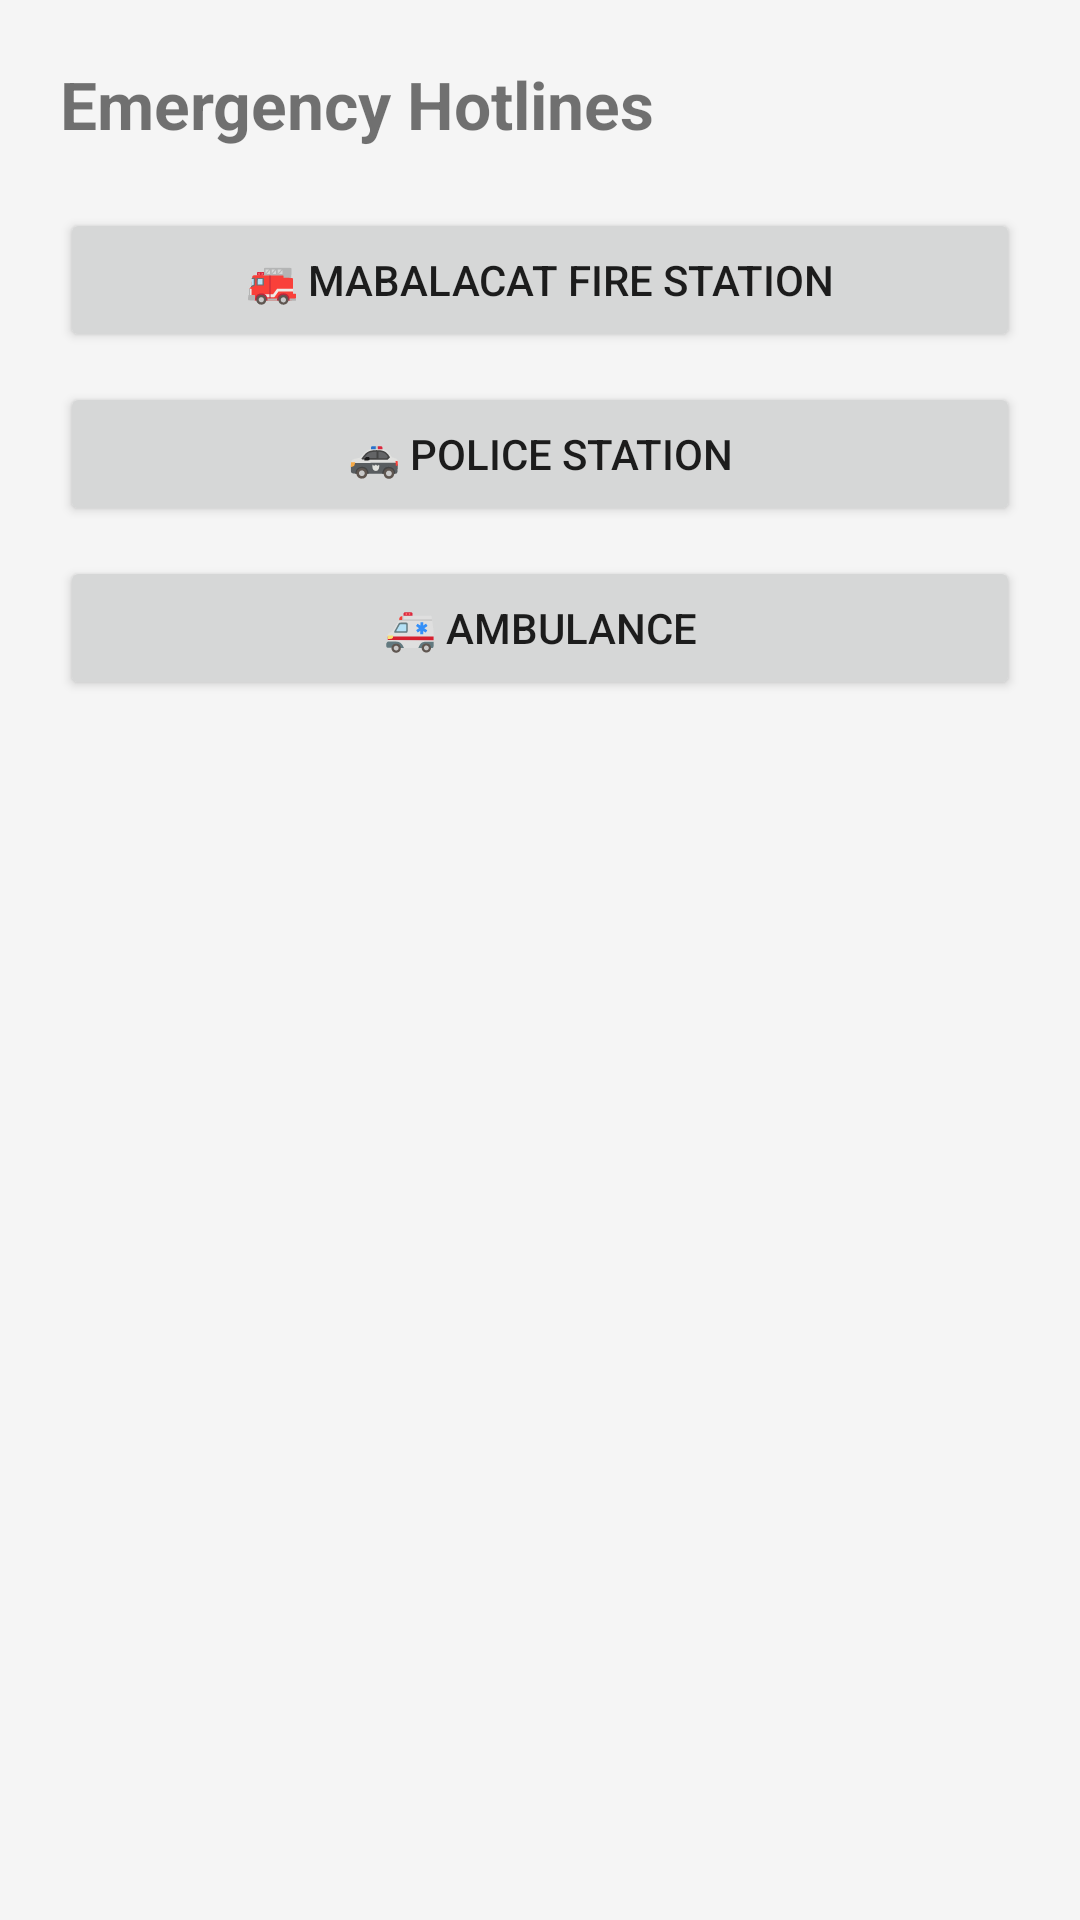

The Android layout XML behind this screen, and the referenced resources:
<!-- AndroidManifest.xml: application theme Theme.FireLinkMabalacatApp -->
<!-- res/layout/activity_hotline.xml -->
<LinearLayout
    xmlns:android="http://schemas.android.com/apk/res/android"
    android:orientation="vertical"
    android:padding="20dp"
    android:background="#F5F5F5"
    android:layout_width="match_parent"
    android:layout_height="match_parent">

    <TextView
        android:layout_width="wrap_content"
        android:layout_height="wrap_content"
        android:text="Emergency Hotlines"
        android:textSize="22sp"
        android:textStyle="bold"
        android:layout_marginBottom="20dp"/>

    <Button
        android:id="@+id/btnFire"
        android:text="🚒 Mabalacat Fire Station"
        android:layout_width="match_parent"
        android:layout_height="wrap_content"/>

    <Button
        android:id="@+id/btnPolice"
        android:text="🚓 Police Station"
        android:layout_width="match_parent"
        android:layout_height="wrap_content"
        android:layout_marginTop="10dp"/>

    <Button
        android:id="@+id/btnAmbulance"
        android:text="🚑 Ambulance"
        android:layout_width="match_parent"
        android:layout_height="wrap_content"
        android:layout_marginTop="10dp"/>
</LinearLayout>
<!-- resources referenced by this layout -->
<resources>
  <style name="Theme.FireLinkMabalacatApp" parent="Theme.AppCompat.DayNight.NoActionBar">
          <item name="colorPrimary">@color/purple_500</item>
          <item name="colorPrimaryDark">@color/purple_700</item>
          <item name="colorAccent">@color/teal_200</item>
      </style>
  <!-- not gathered from this repository: default colours our renderer supplied (Android Studio template values) -->
  <color name="purple_500">#FF6200EE</color>
  <color name="purple_700">#FF3700B3</color>
  <color name="teal_200">#FF03DAC5</color>
</resources>
